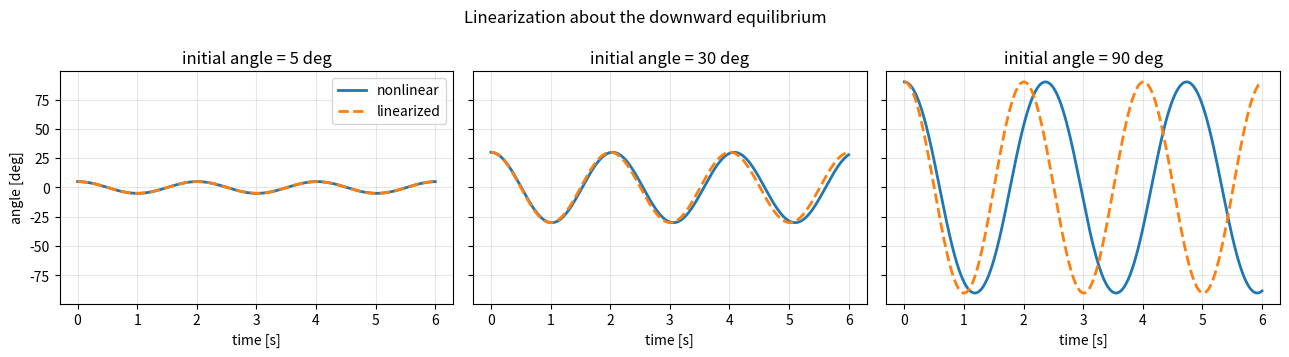
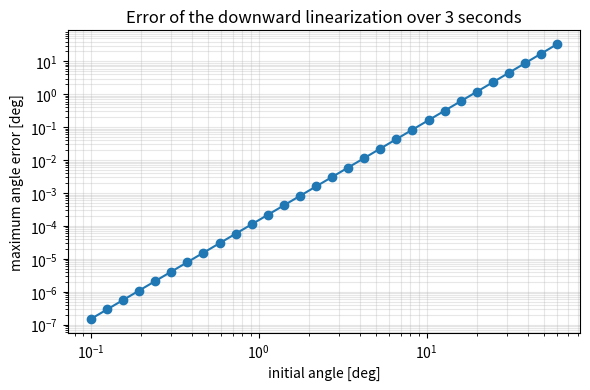
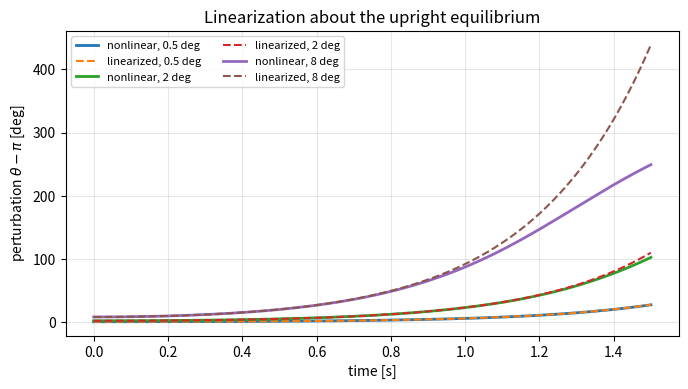
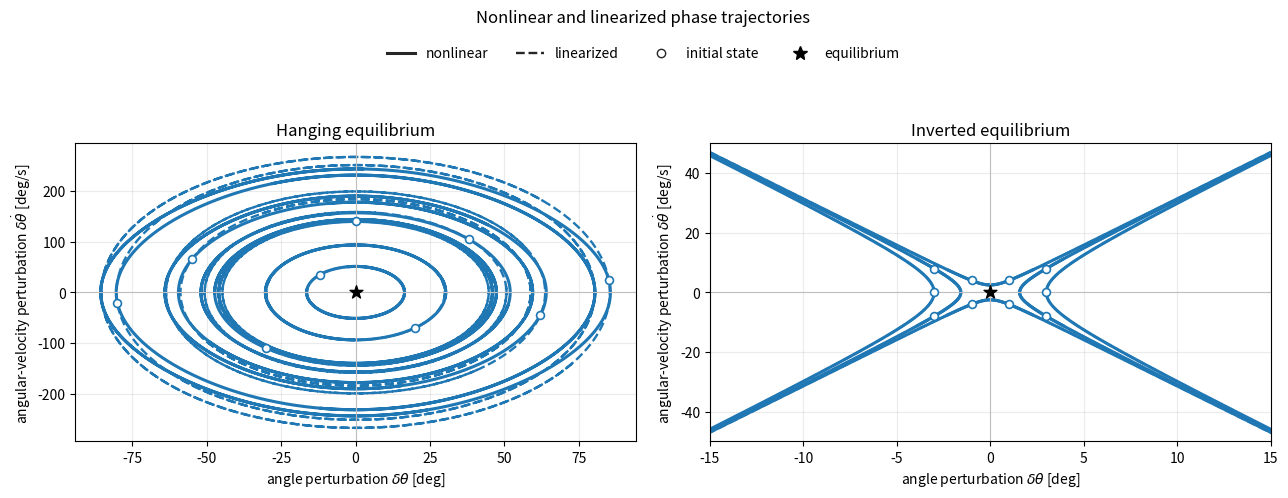

These figures' Python source, in order:
import numpy as np
import matplotlib.pyplot as plt
from scipy.integrate import solve_ivp

plt.rcParams.update({"figure.dpi": 120, "axes.grid": True})

g = 9.81       # gravitational acceleration [m/s^2]
ell = 1.0      # pendulum length [m]
m = 1.0        # point mass [kg]

def pendulum_rhs(t, x, torque=lambda t: 0.0):
    """Nonlinear state equation with x = [theta, theta_dot]."""
    theta, theta_dot = x
    u = torque(t)
    return np.array([
        theta_dot,
        -(g / ell) * np.sin(theta) + u / (m * ell**2),
    ])


def linear_matrix(theta_eq):
    """Return the Jacobian A evaluated at [theta_eq, 0]."""
    return np.array([
        [0.0, 1.0],
        [-(g / ell) * np.cos(theta_eq), 0.0],
    ])


def compare_models(theta_eq, delta_theta0, t_final=6.0):
    """Simulate the nonlinear and local perturbation models."""
    t_eval = np.linspace(0.0, t_final, 1001)

    # The nonlinear model uses the physical angle theta.
    x0 = np.array([theta_eq + delta_theta0, 0.0])
    nonlinear = solve_ivp(
        pendulum_rhs,
        (0.0, t_final),
        x0,
        t_eval=t_eval,
        rtol=1e-10,
        atol=1e-12,
    )

    # The linearized model uses delta_x = x - x_star.
    A = linear_matrix(theta_eq)
    delta_x0 = np.array([delta_theta0, 0.0])
    linear = solve_ivp(
        lambda t, delta_x: A @ delta_x,
        (0.0, t_final),
        delta_x0,
        t_eval=t_eval,
        rtol=1e-10,
        atol=1e-12,
    )

    theta_nonlinear = nonlinear.y[0]
    theta_linear = theta_eq + linear.y[0]
    return t_eval, theta_nonlinear, theta_linear

fig, axes = plt.subplots(1, 3, figsize=(13, 3.6), sharey=True)

for ax, angle_deg in zip(axes, [5, 30, 90]):
    t, theta_nl, theta_lin = compare_models(
        theta_eq=0.0,
        delta_theta0=np.deg2rad(angle_deg),
    )
    ax.plot(t, np.rad2deg(theta_nl), label="nonlinear", lw=2)
    ax.plot(t, np.rad2deg(theta_lin), "--", label="linearized", lw=2)
    ax.set_title(f"initial angle = {angle_deg} deg")
    ax.set_xlabel("time [s]")
    ax.grid(True, alpha=0.3)

axes[0].set_ylabel("angle [deg]")
axes[0].legend()
fig.suptitle("Linearization about the downward equilibrium")
fig.tight_layout()
plt.show()

initial_angles_deg = np.geomspace(0.1, 60.0, 30)
max_errors_deg = []

for angle_deg in initial_angles_deg:
    t, theta_nl, theta_lin = compare_models(
        theta_eq=0.0,
        delta_theta0=np.deg2rad(angle_deg),
        t_final=3.0,
    )
    error = np.max(np.abs(theta_nl - theta_lin))
    max_errors_deg.append(np.rad2deg(error))

fig, ax = plt.subplots(figsize=(6, 4))
ax.loglog(initial_angles_deg, max_errors_deg, "o-")
ax.set_xlabel("initial angle [deg]")
ax.set_ylabel("maximum angle error [deg]")
ax.set_title("Error of the downward linearization over 3 seconds")
ax.grid(True, which="both", alpha=0.3)
fig.tight_layout()
plt.show()

fig, ax = plt.subplots(figsize=(7, 4))

for angle_deg in [0.5, 2.0, 8.0]:
    t, theta_nl, theta_lin = compare_models(
        theta_eq=np.pi,
        delta_theta0=np.deg2rad(angle_deg),
        t_final=1.5,
    )
    ax.plot(
        t,
        np.rad2deg(theta_nl - np.pi),
        label=f"nonlinear, {angle_deg:g} deg",
        lw=2,
    )
    ax.plot(
        t,
        np.rad2deg(theta_lin - np.pi),
        "--",
        label=f"linearized, {angle_deg:g} deg",
        lw=1.5,
    )

ax.set_xlabel("time [s]")
ax.set_ylabel(r"perturbation $\theta-\pi$ [deg]")
ax.set_title("Linearization about the upright equilibrium")
ax.grid(True, alpha=0.3)
ax.legend(ncol=2, fontsize=8)
fig.tight_layout()
plt.show()

from matplotlib.lines import Line2D


def state_trajectories(theta_eq, delta_x0, t_final, samples=1001):
    """Trace nonlinear and linear phase curves in both time directions."""
    x_star = np.array([theta_eq, 0.0])

    A = linear_matrix(theta_eq)
    nonlinear_initial = x_star + np.asarray(delta_x0)
    linear_initial = np.asarray(delta_x0)

    def trace(rhs, initial_state):
        forward_times = np.linspace(0.0, t_final, samples)
        backward_times = np.linspace(0.0, -t_final, samples)
        options = dict(rtol=1e-10, atol=1e-12)

        forward = solve_ivp(
            rhs, (0.0, t_final), initial_state,
            t_eval=forward_times, **options
        )
        backward = solve_ivp(
            rhs, (0.0, -t_final), initial_state,
            t_eval=backward_times, **options
        )

        times = np.concatenate((backward.t[::-1], forward.t[1:]))
        states = np.concatenate(
            (backward.y[:, ::-1], forward.y[:, 1:]), axis=1
        )
        return times, states

    times, nonlinear = trace(pendulum_rhs, nonlinear_initial)
    _, linear = trace(lambda t, delta_x: A @ delta_x, linear_initial)
    delta_nonlinear = nonlinear - x_star[:, None]
    return times, delta_nonlinear, linear


def add_phase_comparison(ax, theta_eq, initial_states_deg, t_final, title):
    """Overlay nonlinear and linear phase trajectories on one axis."""
    trajectory_color = "tab:blue"

    for angle_deg, velocity_deg_s in initial_states_deg:
        delta_x0 = np.deg2rad([angle_deg, velocity_deg_s])
        _, delta_nl, delta_lin = state_trajectories(
            theta_eq, delta_x0, t_final
        )

        ax.plot(
            np.rad2deg(delta_nl[0]),
            np.rad2deg(delta_nl[1]),
            color=trajectory_color,
            lw=2.2,
        )
        ax.plot(
            np.rad2deg(delta_lin[0]),
            np.rad2deg(delta_lin[1]),
            color=trajectory_color,
            ls="--",
            lw=1.7,
        )
        ax.scatter(
            angle_deg, velocity_deg_s, s=32, facecolor="white",
            edgecolor=trajectory_color, linewidth=1.2, zorder=4
        )

    ax.scatter(0.0, 0.0, marker="*", s=95, color="black", zorder=5)
    ax.axhline(0.0, color="0.75", lw=0.8)
    ax.axvline(0.0, color="0.75", lw=0.8)
    ax.set_title(title)
    ax.set_xlabel(r"angle perturbation $\delta\theta$ [deg]")
    ax.set_ylabel(r"angular-velocity perturbation $\delta\dot\theta$ [deg/s]")
    ax.grid(True, alpha=0.25)


fig, axes = plt.subplots(1, 2, figsize=(13, 5))

add_phase_comparison(
    axes[0],
    theta_eq=0.0,
    initial_states_deg=[
        (-80.0, -20.0), (-55.0, 65.0), (-30.0, -110.0),
        (-12.0, 35.0), (0.0, 140.0), (20.0, -70.0),
        (38.0, 105.0), (62.0, -45.0), (85.0, 25.0),
    ],
    t_final=1.8,
    title="Hanging equilibrium",
)
add_phase_comparison(
    axes[1],
    theta_eq=np.pi,
    initial_states_deg=[
        (-3.0, -8.0), (-3.0, 0.0), (-3.0, 8.0),
        (-1.0, -4.0), (-1.0, 4.0),
        (1.0, -4.0), (1.0, 4.0),
        (3.0, -8.0), (3.0, 0.0), (3.0, 8.0),
    ],
    t_final=0.9,
    title="Inverted equilibrium",
)
axes[1].set_xlim(-15.0, 15.0)
axes[1].set_ylim(-50.0, 50.0)

model_legend = [
    Line2D([0], [0], color="0.15", lw=2.2, label="nonlinear"),
    Line2D([0], [0], color="0.15", lw=1.7, ls="--", label="linearized"),
    Line2D([0], [0], marker="o", markerfacecolor="white",
           markeredgecolor="0.15", color="none", lw=0, label="initial state"),
    Line2D([0], [0], marker="*", color="black", lw=0, markersize=10, label="equilibrium"),
]
fig.legend(
    handles=model_legend,
    loc="upper center",
    ncol=4,
    frameon=False,
    bbox_to_anchor=(0.5, 0.94),
)
fig.suptitle("Nonlinear and linearized phase trajectories", y=0.99)
fig.tight_layout(rect=(0.0, 0.0, 1.0, 0.86))
plt.show()
